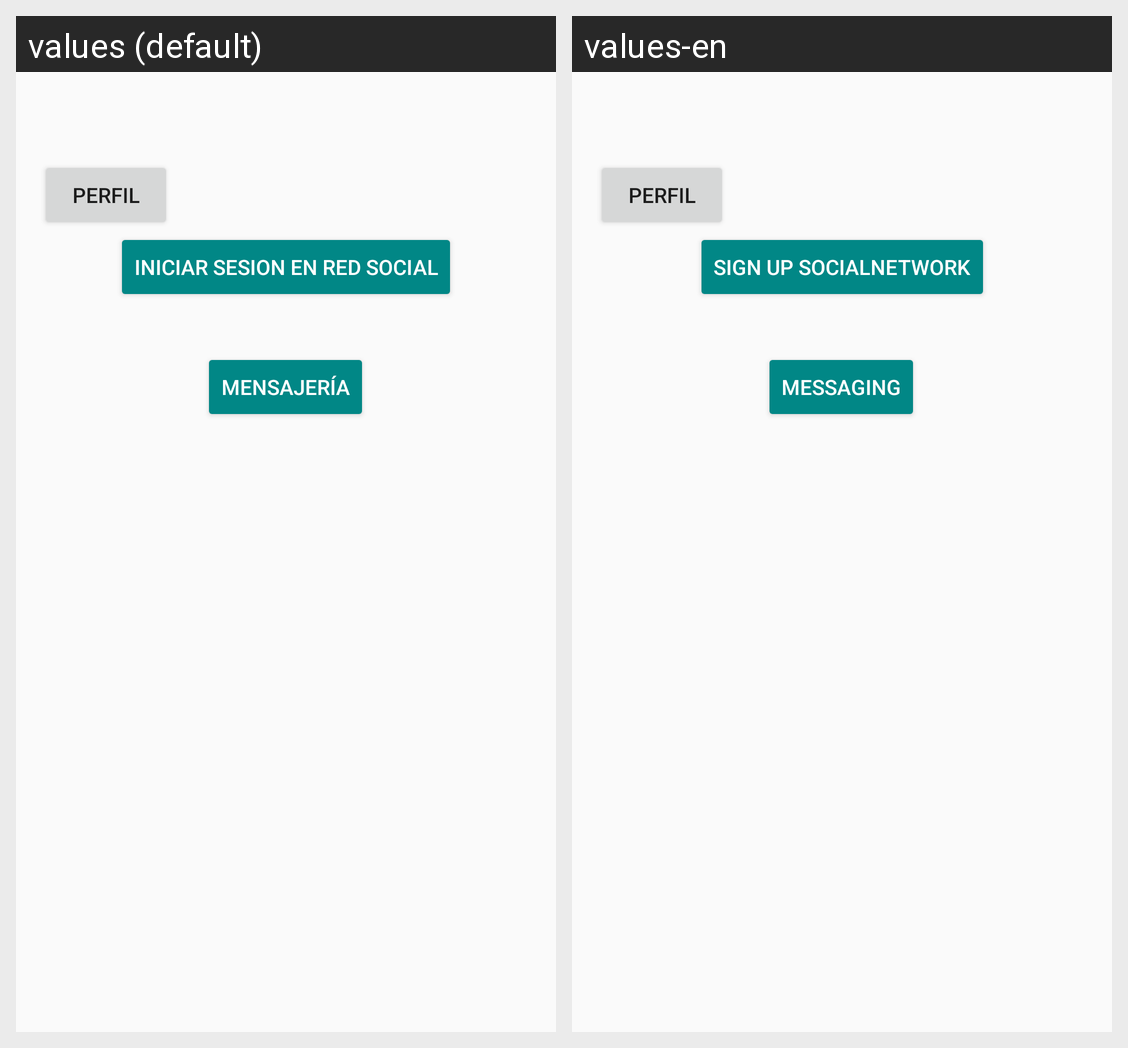

Here is an Android app screen in its default locale and in the app's own translations. Write out the translated-string differences for the strings that appear on this screen.
Android screen res/layout/activity_pantalla_inicial.xml rendered under 2 locales, left to right: values (default), values-en. Device: Nexus 5 (rendered at 1080×1920; each locale shown at half size, 540×960, under a caption strip naming it); theme Theme.ProyectoHoteleria.
Strings drawn on this screen, with the default value and each locale's value (text and hints the layout hard-codes, and strings that could not be matched under every locale, appear in the picture but are not listed):

StartSocialNetwork
  values: Iniciar sesion en red social
  values-en: Sign up SocialNetwork

Messaging
  values: Mensajería
  values-en: Messaging
